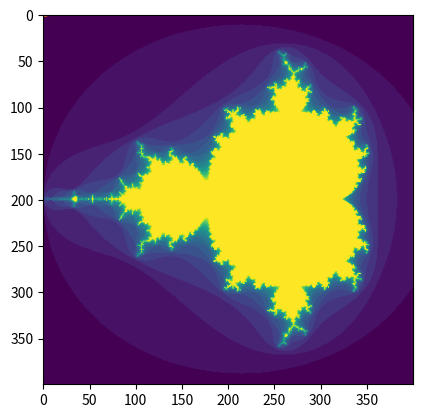

This chart was generated by the following Python code:
#!/usr/bin/env python
# -*- coding: utf-8 -*-
"""
 @FileName: undefined
 @Desc:
 @Author: yuzhongchun
 @Date: 2018-08-09 22:33:33
 @Last Modified by: yuzhongchun
 @Last Modified time: 2018-08-09 22:33:33
"""

import numpy as np
from numpy import pi
from numpy import newaxis
import matplotlib.pyplot as plt

# The Basics
"""
NumPy’s main object is the homogeneous multidimensional array.
It is a table of elements (usually numbers), all of the same type,
indexed by a tuple of positive integers. In NumPy dimensions are called axes.
"""
"""
NumPy’s array class is called ndarray. It is also known by the alias array.
Note that numpy.array is not the same as the Standard Python Library class array.array,
which only handles one-dimensional arrays and offers less functionality.
The more important attributes of an ndarray object are:
    ndarray.ndim
    ndarray.shape
    ndarray.size
    ndarray.dtype
    ndarray.itemsize
    ndarray.data
"""

# Basic use
a = np.arange(15).reshape(3, 5)
print(a)
print('=' * 60)
print(a.ndim)
print(a.shape)
print(a.size)
print(a.dtype)
print(a.dtype.name)
print(a.itemsize)
print(a.data)
print(type(a))

# Array creation
b = np.array([6, 7, 8])
print()
print('=' * 60)
print(type(b))
print('=' * 60)
print(b.dtype)

c = np.array([(1.5, 2, 3), (4, 5, 6)])
print(c)
"""
Often, the elements of an array are originally unknown, but its size is known.
Hence, NumPy offers several functions to create arrays with initial placeholder content.
These minimize the necessity of growing arrays, an expensive operation.
The function zeros creates an array full of zeros, the function ones creates an array full of ones,
and the function empty creates an array whose initial content is random and depends on the state of the memory.
By default, the dtype of the created array is float64.
"""

a = np.zeros((3, 4))
print('=' * 60)
print(a)

b = np.ones((2, 3, 4), dtype=np.int16)
print('=' * 60)
print(b)

c = np.empty((2, 3))
print('=' * 60)
print(c)
"""
To create sequences of numbers, NumPy provides a function analogous to range that returns arrays instead of lists.
"""
a = np.arange(10, 30, 5)
print('=' * 60)
print(a)
b = np.arange(0, 2, 0.3)
print('=' * 60)
print(b)

c = np.linspace(0, 2, 9)
print('=' * 60)
print(c)

x = np.linspace(0, 2 * pi, 100)
print('=' * 60)
print(x)
f = np.sin(x)
print('=' * 60)
print(f)

# Printing Arrays
"""
When you print an array, NumPy displays it in a similar way to nested lists, but with the following layout:
    the last axis is printed from left to right,
    the second-to-last is printed from top to bottom,
    the rest are also printed from top to bottom, with each slice separated from the next by an empty line.
"""
a = np.arange(6)
print('=' * 60)
print(a)

b = np.arange(12).reshape(4, 3)
print('=' * 60)
print(b)

c = np.arange(24).reshape(2, 3, 4)
print('=' * 60)
print(c)

print('=' * 60)
print(np.arange(10000))

print('=' * 60)
# force NumPy to print the entire array
# np.set_printoptions(threshold=np.nan)
print(np.arange(10000).reshape(100, 100))

# Basic Operations
# Arithmetic operators in arrays apply elementwise
a = np.array([20, 30, 40, 50])
b = np.arange(4)
print('=' * 60)
print(a)
print(b)
c = a - b
print('=' * 60)
print(c)
d = b**2
print('=' * 60)
print(d)
e = 10 * np.sin(a)
print('=' * 60)
print(e)
f = a < 35
print('=' * 60)
print(f)

A = np.array([[1, 1], [0, 1]])
B = np.array([[2, 0], [3, 4]])
C = A * B
print('=' * 60)
print(C)
D = A @ B
print('=' * 60)
print(D)
E = A.dot(B)
print('=' * 60)
print(E)

a = np.ones(3, dtype=np.int32)
b = np.linspace(0, pi, 3)
print('=' * 60)
print(a.dtype)
print(b.dtype.name)
c = a + b
print('=' * 60)
print(c.dtype)
print(c)
d = np.exp(c * 1j)
print('=' * 60)
print(d.dtype)
print(d)

a = np.random.random((2, 3))
print('=' * 60)
print(a)
print('a.sum =', a.sum())
print('a.min =', a.min())
print('a.max =', a.max())

b = np.arange(12).reshape(3, 4)
print('=' * 60)
print(b)
print('=' * 60)
print(b.sum(axis=0))
print('=' * 60)
print(b.min(axis=0))
print('=' * 60)
print(b.cumsum(axis=1))

# Universal Functions, i.e. ufunc
B = np.arange(3)
print('=' * 60)
print(B)
print('=' * 60)
print(np.exp(B))
print('=' * 60)
print(np.sqrt(B))
C = np.array([2., -1., 4.])
print('=' * 60)
print(np.add(B, C))

# Indexing, Slicing and Iterating
a = np.arange(10)**3
print('=' * 60)
print(a)
print(a[2])
print(a[2:5])
a[:6:2] = -1000
print('=' * 60)
print(a)
print('=' * 60)
# reversed a
print(a[::-1])
print('=' * 60)
for i in a:
    print(i, i**(1 / 3.))


def func(x, y):
    return 10 * x + y


b = np.fromfunction(func, (5, 4), dtype=int)
print('=' * 60)
print(b)
print(b[2, 3])
print('=' * 60)
print(b[0:5, 1])
print('=' * 60)
print(b[:, 1])
print('=' * 60)
print(b[1:3, :])
print('=' * 60)
print(b[-1])

c = np.array([[[0, 1, 2], [10, 12, 13]], [[100, 101, 102], [110, 112, 113]]])
print('=' * 60)
print(c)
print('=' * 60)
print(c[1, ...])
print('=' * 60)
print(c[..., 2])

for row in b:
    print(row)

print('=' * 60)
for element in b.flat:
    print(element)

# Shape Manipulation
tmp = 10 * np.random.random((3, 4))
a = np.floor(tmp)
print('=' * 60)
print(tmp)
print('=' * 60)
print(a)
print(a.shape)

print('=' * 60)
print(a.ravel())
print('=' * 60)
print(a.reshape(6, 2))
print('=' * 60)
print(a.T)
print('=' * 60)
print(a)
a.resize(2, 6)
print('=' * 60)
print(a)

# Stacking together different arrays
tmp = 10 * np.random.random((2, 2))
a = np.floor(tmp)
print('=' * 60)
print(a)
tmp = 10 * np.random.random((2, 2))
b = np.floor(tmp)
print('=' * 60)
print(b)
print('=' * 60)
print(np.vstack((a, b)))
print('=' * 60)
print(np.hstack((a, b)))
print('=' * 60)
print(np.column_stack((a, b)))

a = np.array([4., 2.])
b = np.array([3., 8.])
print('=' * 60)
print(a)
print('=' * 60)
print(b)
print('=' * 60)
print(np.column_stack((a, b)))
print('=' * 60)
print(np.hstack((a, b)))
print('=' * 60)
print(a[:, newaxis])
print('=' * 60)
print(np.column_stack((a[:, newaxis], b[:, newaxis])))
print('=' * 60)
print(np.r_[1:4, 0, 4])

# Splitting one array into several smaller ones
tmp = 10 * np.random.random((2, 12))
a = np.floor(tmp)
print('=' * 60)
print(a)
print('=' * 60)
print(np.hsplit(a, 3))
print('=' * 60)
print(np.hsplit(a, (3, 4)))

# Copies and Views
# No copy at all
a = np.arange(12)
# print('=' * 60)
# print(a)
b = a
print(b is a)
print('=' * 60)
b.shape = 3, 4
print('=' * 60)
print(a.shape)


def func1(x):
    print(id(x))


print('=' * 60)
print(id(a))
print('=' * 60)
func1(a)

# View or Shallow copy
# Different array objects can share the same data. The view method creates a new array object
# that looks at the same data.
c = a.view()
print('=' * 60)
print(c)
print('=' * 60)
print(c is a)
print(c.base is a)
print(c.flags.owndata)
print(c.shape)
print('=' * 60)
print(a.shape)
print('=' * 60)
c.shape = 2, 6
print('=' * 60)
print(c)
print('=' * 60)
print(a)
c[0, 4] = 1234
print('=' * 60)
print(c)
print('=' * 60)
print(a)

# Deep Copy
# The copy method makes a complete copy of the array and its data
d = a.copy()
print('=' * 60)
print(d)
print(d is a)
print(d.base is a)
d[0, 0] = 9999
print('=' * 60)
print(d)
print('=' * 60)
print(a)

# Less Basic
# Broadcasting rules

# Fancy indexing and index tricks
# Indexing with Arrays of Indices
a = np.arange(12)**2
i = np.array([1, 1, 3, 8, 5])
print('=' * 60)
print(a)
print('=' * 60)
print(a[i])
j = np.array([[3, 4], [9, 7]])
print('=' * 60)
print(a[j])

# When the indexed array a is multidimensional,a single
# array of indices refers to the first dimension of a.
palette = np.array([
    [0, 0, 0],  # black
    [255, 0, 0],  # red
    [0, 255, 0],  # green
    [0, 0, 255],  # blue
    [255, 255, 255]  # white
])
image = np.array([[0, 1, 2, 0], [0, 3, 4, 0]])
print('=' * 60)
print(palette[image])

a = np.arange(12).reshape(3, 4)
print('=' * 60)
print(a)
i = np.array([[0, 1], [1, 2]])
j = np.array([[2, 1], [3, 3]])
print('=' * 60)
print(a[i, j])

# Indexing with Boolean Arrays
# With boolean indices the approach is different; we explicitly
# choose which items in the array we want and which ones we don’t.
a = np.arange(12).reshape(3, 4)
print('=' * 60)
print(a)
b = a > 4
print('=' * 60)
print(b)
print('=' * 60)
print(a[b])
a[b] = 0
print('=' * 60)
print(a)


def mandelbrot(h, w, maxit=20):
    """Returns an image of the Mandelbrot fractal of size (h, w)."""
    y, x = np.ogrid[-1.4:1.4:h * 1j, -2:0.8:w * 1j]
    c = x + y * 1j
    z = c
    divtime = maxit + np.zeros(z.shape, dtype=int)

    for i in range(maxit):
        z = z**2 + c
        diverge = z * np.conj(z) > 2**2
        div_now = diverge & (divtime == maxit)
        divtime[div_now] = i
        z[diverge] = 2

    return divtime


plt.imshow(mandelbrot(400, 400))
plt.show()

a = np.arange(12).reshape(3, 4)
b1 = np.array([False, True, True])
b2 = np.array([True, False, True, False])
print('=' * 60)
print(a)
print('=' * 60)
print(a[b1, :])
print('=' * 60)
print(a[:, b2])
print('=' * 60)
print(a[b1, b2])

# Linear Algebra
# Simple Array Operation
a = np.array([[1.0, 2.0], [3.0, 4.0]])
print('=' * 60)
print(a)
print('=' * 60)
print(a.transpose())
print('=' * 60)
print(np.linalg.inv(a))

# Tricks and Tips
# “Automatic” Reshaping
a = np.arange(30)
print('=' * 60)
print(a)
a.shape = 2, -1, 3
print(a.shape)
print('=' * 60)
print(a)

# Histograms
# Build a vector of 10000 normal deviates with variance 0.5^2 and mean 2
mu, sigma = 2, 0.5
v = np.random.normal(mu, sigma, 10000)
print('=' * 60)
print(v.size)
print(type(v))
plt.hist(v, bins=50, density=1)
# plt.show()

# Compute the histogram with numpy and then plot it
(n, bins) = np.histogram(v, bins=50, density=True)
print('=' * 60)
print(n)
print('=' * 60)
print(bins)
print(bins.size)
plt.plot(.5 * (bins[1:] + bins[:-1]), n)
plt.show()
